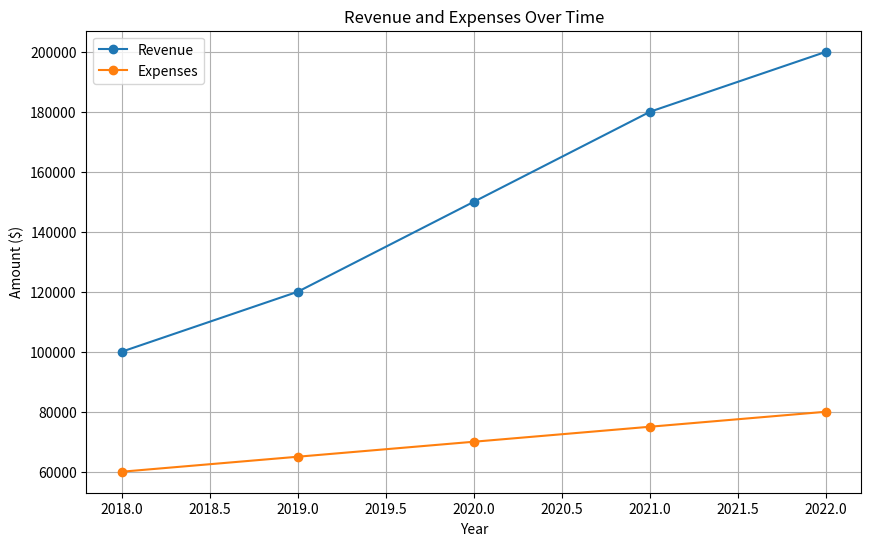

The script that saved this image:
import matplotlib.pyplot as plt
import pandas as pd

# Sample data (replace this with your actual data)
data = {
    'Year': [2018, 2019, 2020, 2021, 2022],
    'Revenue': [100000, 120000, 150000, 180000, 200000],
    'Expenses': [60000, 65000, 70000, 75000, 80000]
}

# Convert data to DataFrame
df = pd.DataFrame(data)

# Plotting the line chart
plt.figure(figsize=(10, 6))
plt.plot(df['Year'], df['Revenue'], marker='o', label='Revenue')
plt.plot(df['Year'], df['Expenses'], marker='o', label='Expenses')
plt.xlabel('Year')
plt.ylabel('Amount ($)')
plt.title('Revenue and Expenses Over Time')
plt.legend()
plt.grid(True)

# Save the plot as an image file
plt.savefig('line_chart.png')

# Close the plot to free up memory
plt.close()

# Output the file path of the saved image
print("Line chart saved as 'line_chart.png'")
